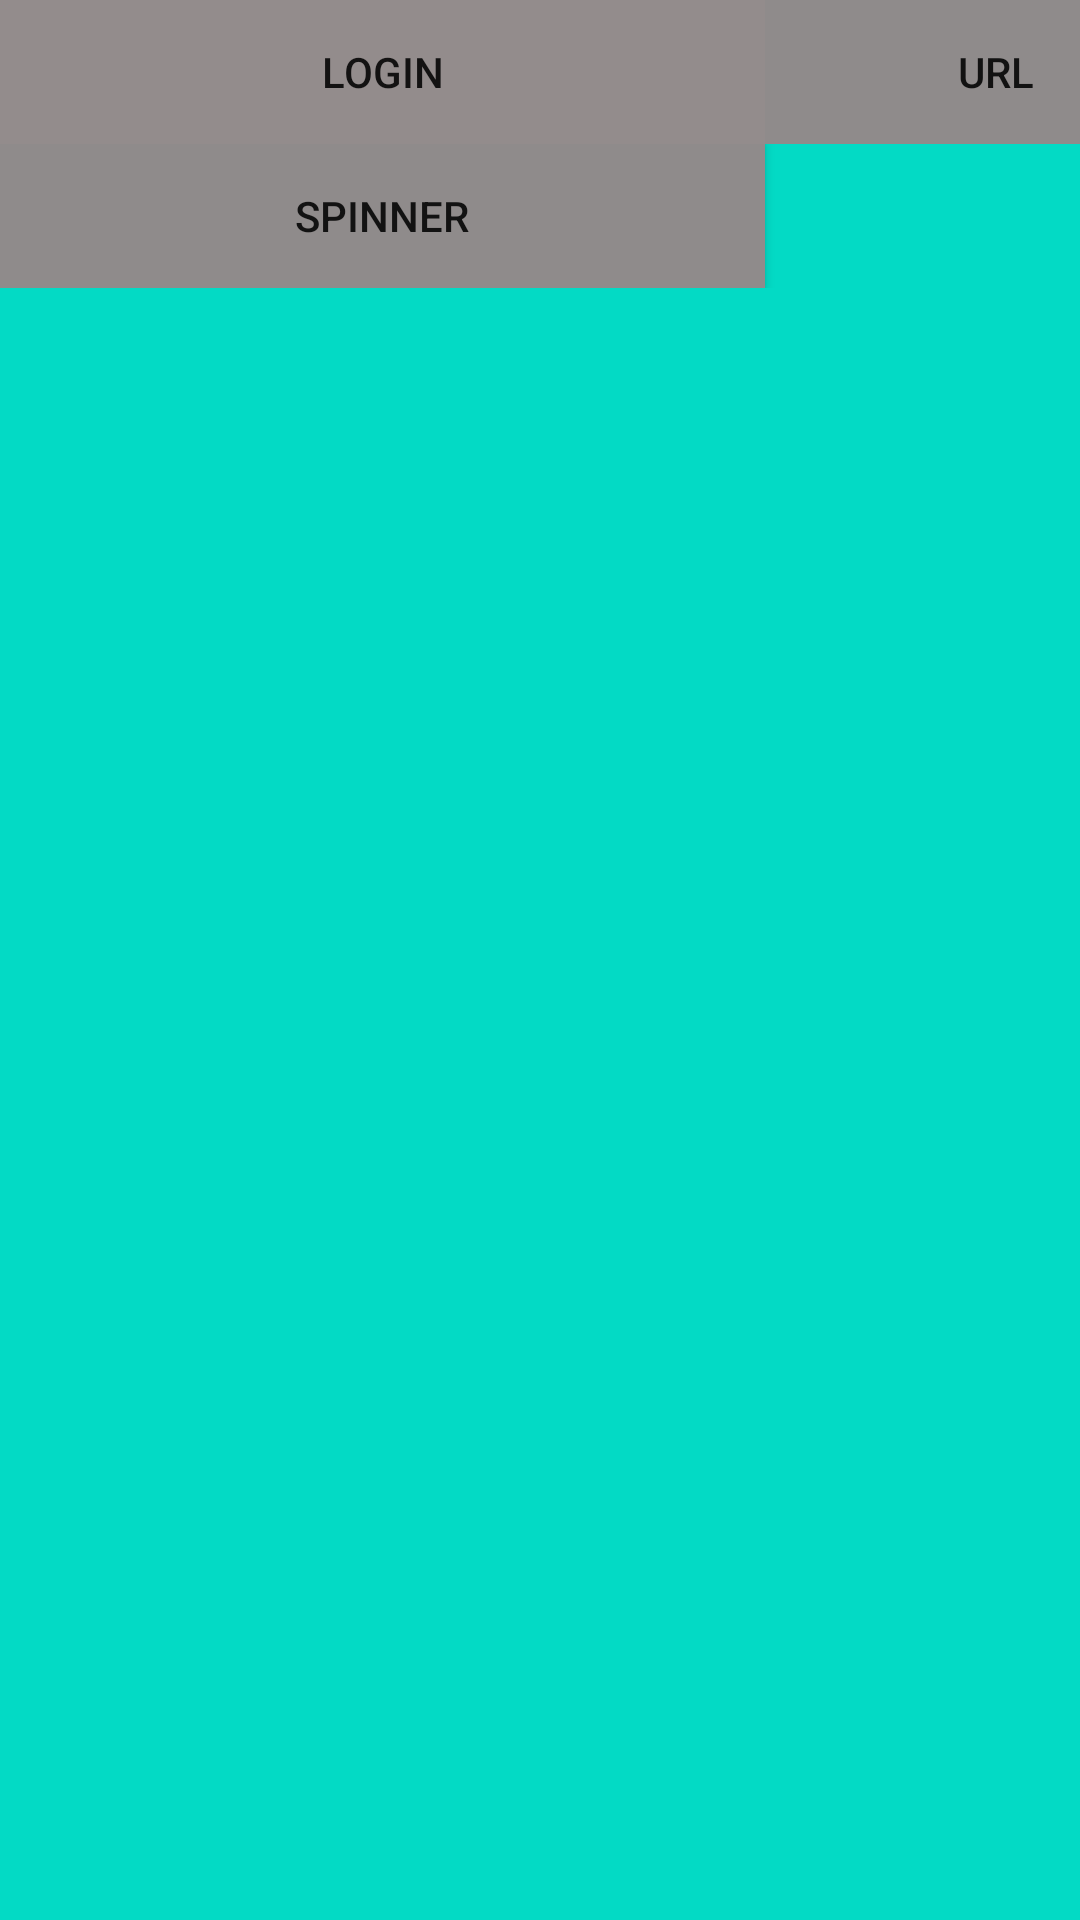

Android layout source for this screen:
<!-- AndroidManifest.xml: application theme AppTheme -->
<!-- res/layout/index.xml -->
<?xml version="1.0" encoding="utf-8"?>
<TableLayout xmlns:android="http://schemas.android.com/apk/res/android"
    xmlns:app="http://schemas.android.com/apk/res-auto"
    xmlns:tools="http://schemas.android.com/tools"
    android:background="@color/colorAccent"
    android:layout_width="match_parent"
    android:layout_height="match_parent"
    tools:context=".Index">


    <TableRow
        android:layout_width="match_parent"
        android:layout_height="match_parent">

        <Button
            android:id="@+id/login"
            android:layout_width="176dp"
            android:layout_height="wrap_content"
            android:background="#938C8C"
            android:onClick="enterLogin"
            android:text="Login">


        </Button>

        <Button
            android:id="@+id/Url"
            android:layout_width="154dp"
            android:layout_height="wrap_content"
            android:background="#8F8B8B"
            android:onClick="enterUrl"

            android:text="Url">

        </Button>
    </TableRow>


    <TableRow
        android:layout_width="match_parent"
        android:layout_height="match_parent"
        android:orientation="vertical">

        <Button
            android:id="@+id/sp"
            android:layout_width="255dp"
            android:layout_height="wrap_content"
            android:background="#8F8B8B"
            android:onClick="enterSpinner"

            android:text="Spinner">

        </Button>
    </TableRow>

    <TableRow
        android:layout_width="match_parent"
        android:layout_height="34dp" />
    </TableLayout>
<!-- resources referenced by this layout -->
<resources>
  <color name="colorAccent">#03DAC5</color>
  <style name="AppTheme" parent="Theme.AppCompat.Light.DarkActionBar">
          
          <item name="colorPrimary">@color/colorPrimaryDark</item>
          <item name="colorPrimaryDark">@color/red</item>
          <item name="colorAccent">@color/colorAccent</item>
      </style>
  <color name="colorPrimaryDark">#3700B3</color>
  <color name="red">#E41616</color>
</resources>
